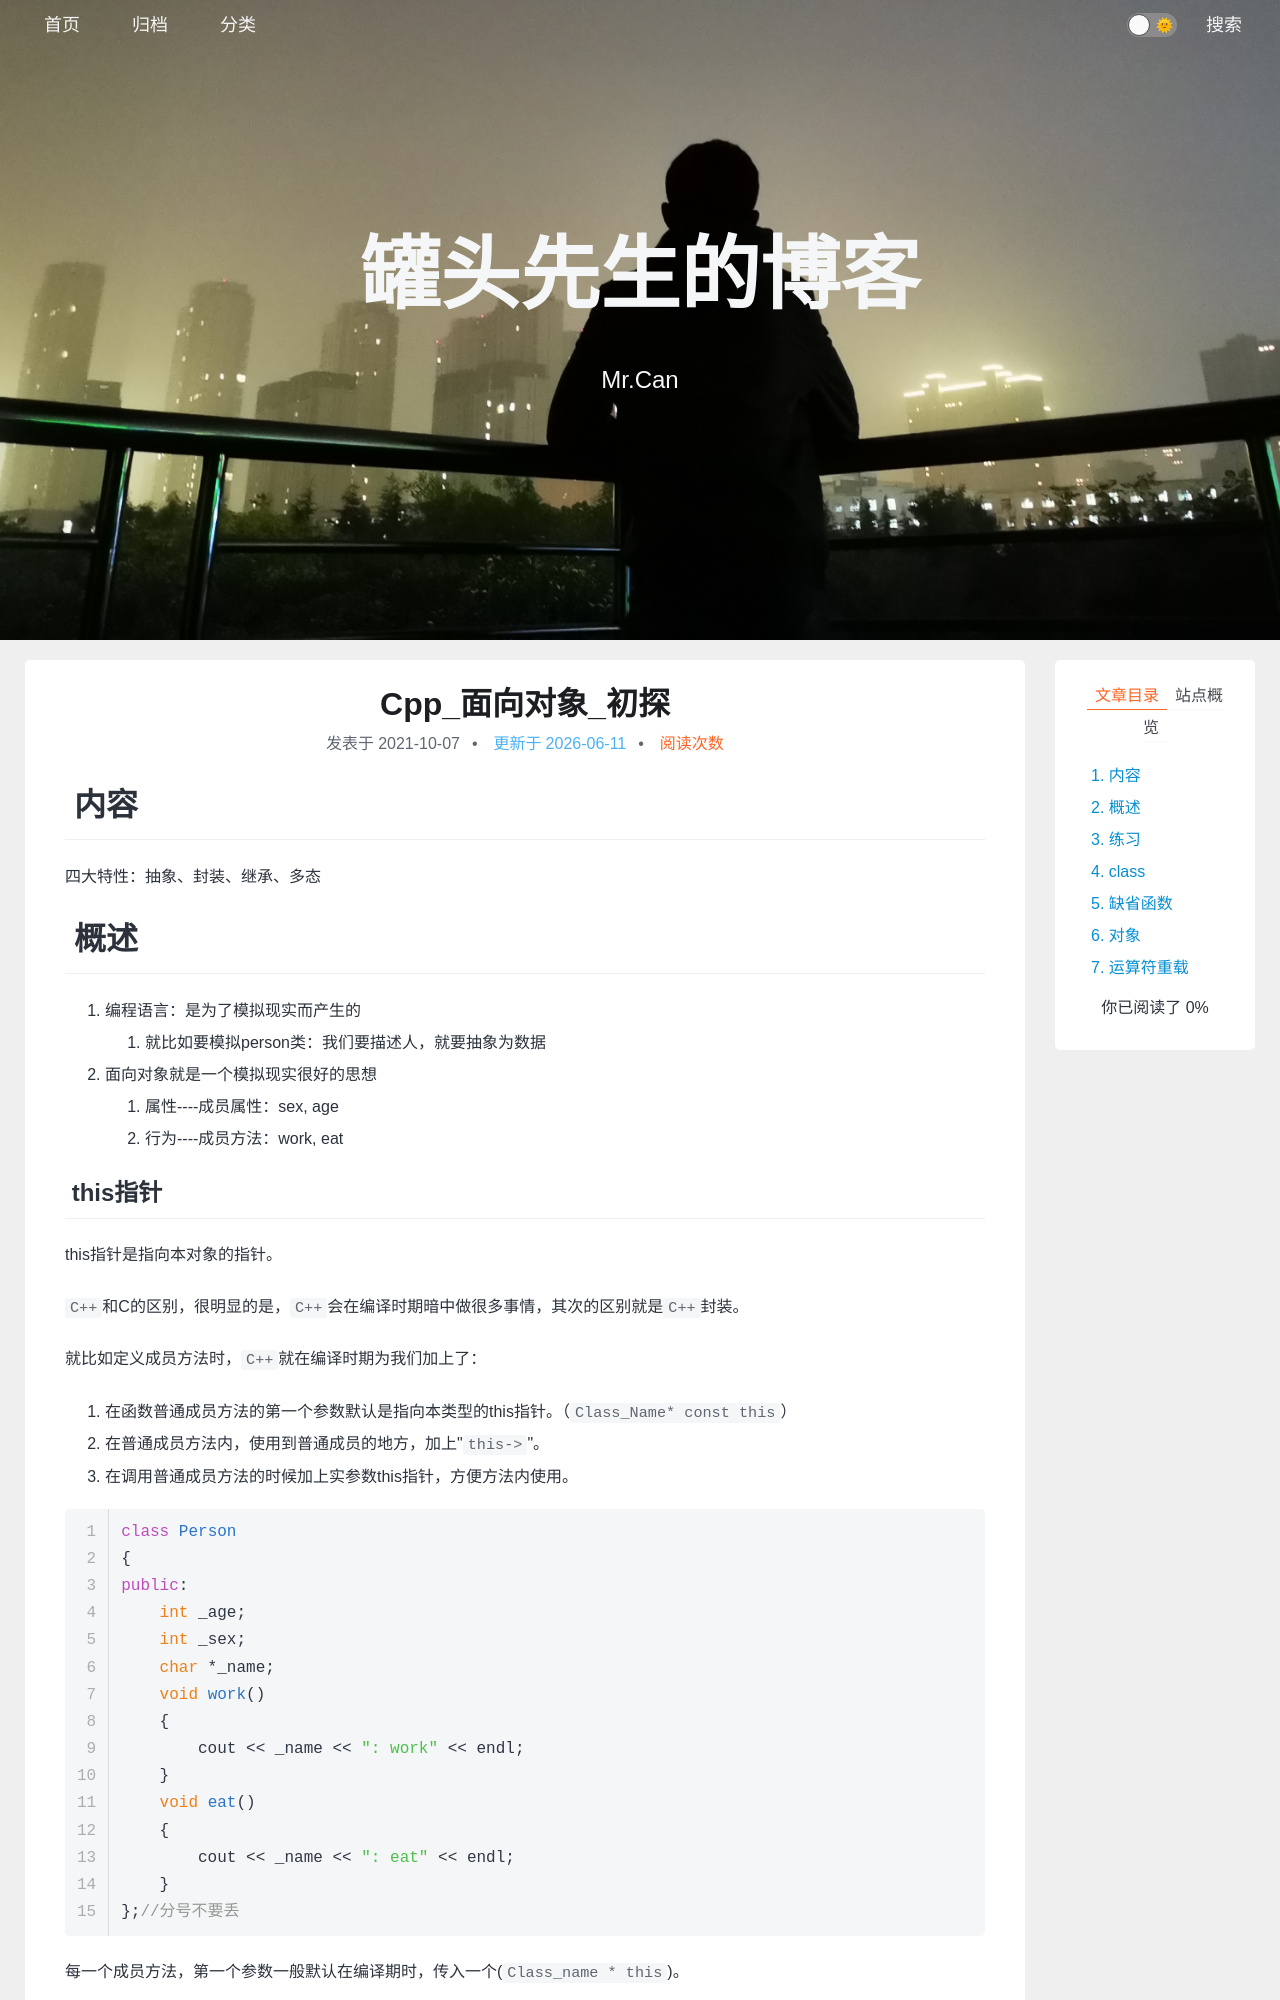

repository: xing-cg/xing-cg.github.io · page: Cpp/Cpp_面向对象_初探/index.html · generator: jekyll

---
title: Cpp_面向对象_初探
categories:
  - - Cpp
tags:
  - tulun
date: 2021/10/7
updated: 
comments: 
published:
---
# 内容

四大特性：抽象、封装、继承、多态
# 概述

1. 编程语言：是为了模拟现实而产生的
    1. 就比如要模拟person类：我们要描述人，就要抽象为数据
2. 面向对象就是一个模拟现实很好的思想
    1. 属性----成员属性：sex, age
    2. 行为----成员方法：work, eat
## this指针

this指针是指向本对象的指针。

`C++`和C的区别，很明显的是，`C++`会在编译时期暗中做很多事情，其次的区别就是`C++`封装。

就比如定义成员方法时，`C++`就在编译时期为我们加上了：
1. 在函数普通成员方法的第一个参数默认是指向本类型的this指针。（`Class_Name* const this`）
2. 在普通成员方法内，使用到普通成员的地方，加上"`this->`"。
3. 在调用普通成员方法的时候加上实参数this指针，方便方法内使用。
```c++
class Person
{
public:
    int _age;
    int _sex;
    char *_name;
    void work()
    {
        cout << _name << ": work" << endl;
    }
    void eat()
    {
        cout << _name << ": eat" << endl;
    }
};//分号不要丢
```
每一个成员方法，第一个参数一般默认在编译期时，传入一个(`Class_name * this`)。

在使用到成员方法、成员变量时，会默认加上`解引用`。
```c++
void work(Person *this)
{
    cout << this->_name << ": work" << endl;
    this->eat();
}
```
